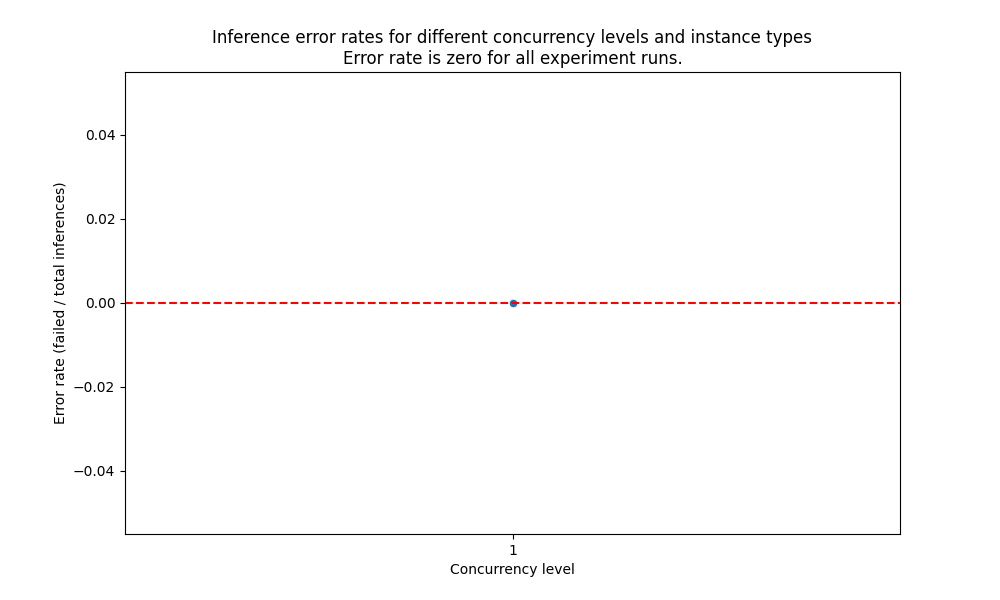

Source data for this figure (header and first rows):
experiment_name, payload_file, instance_type, instance_count, concurrency, error_rate
llama3-8b-instruct, payload_en_1-500.jsonl, g5.2xlarge, 1.0, 1, 0.0
llama3-8b-instruct, payload_en_500-1000.jsonl, g5.2xlarge, 1.0, 1, 0.0
